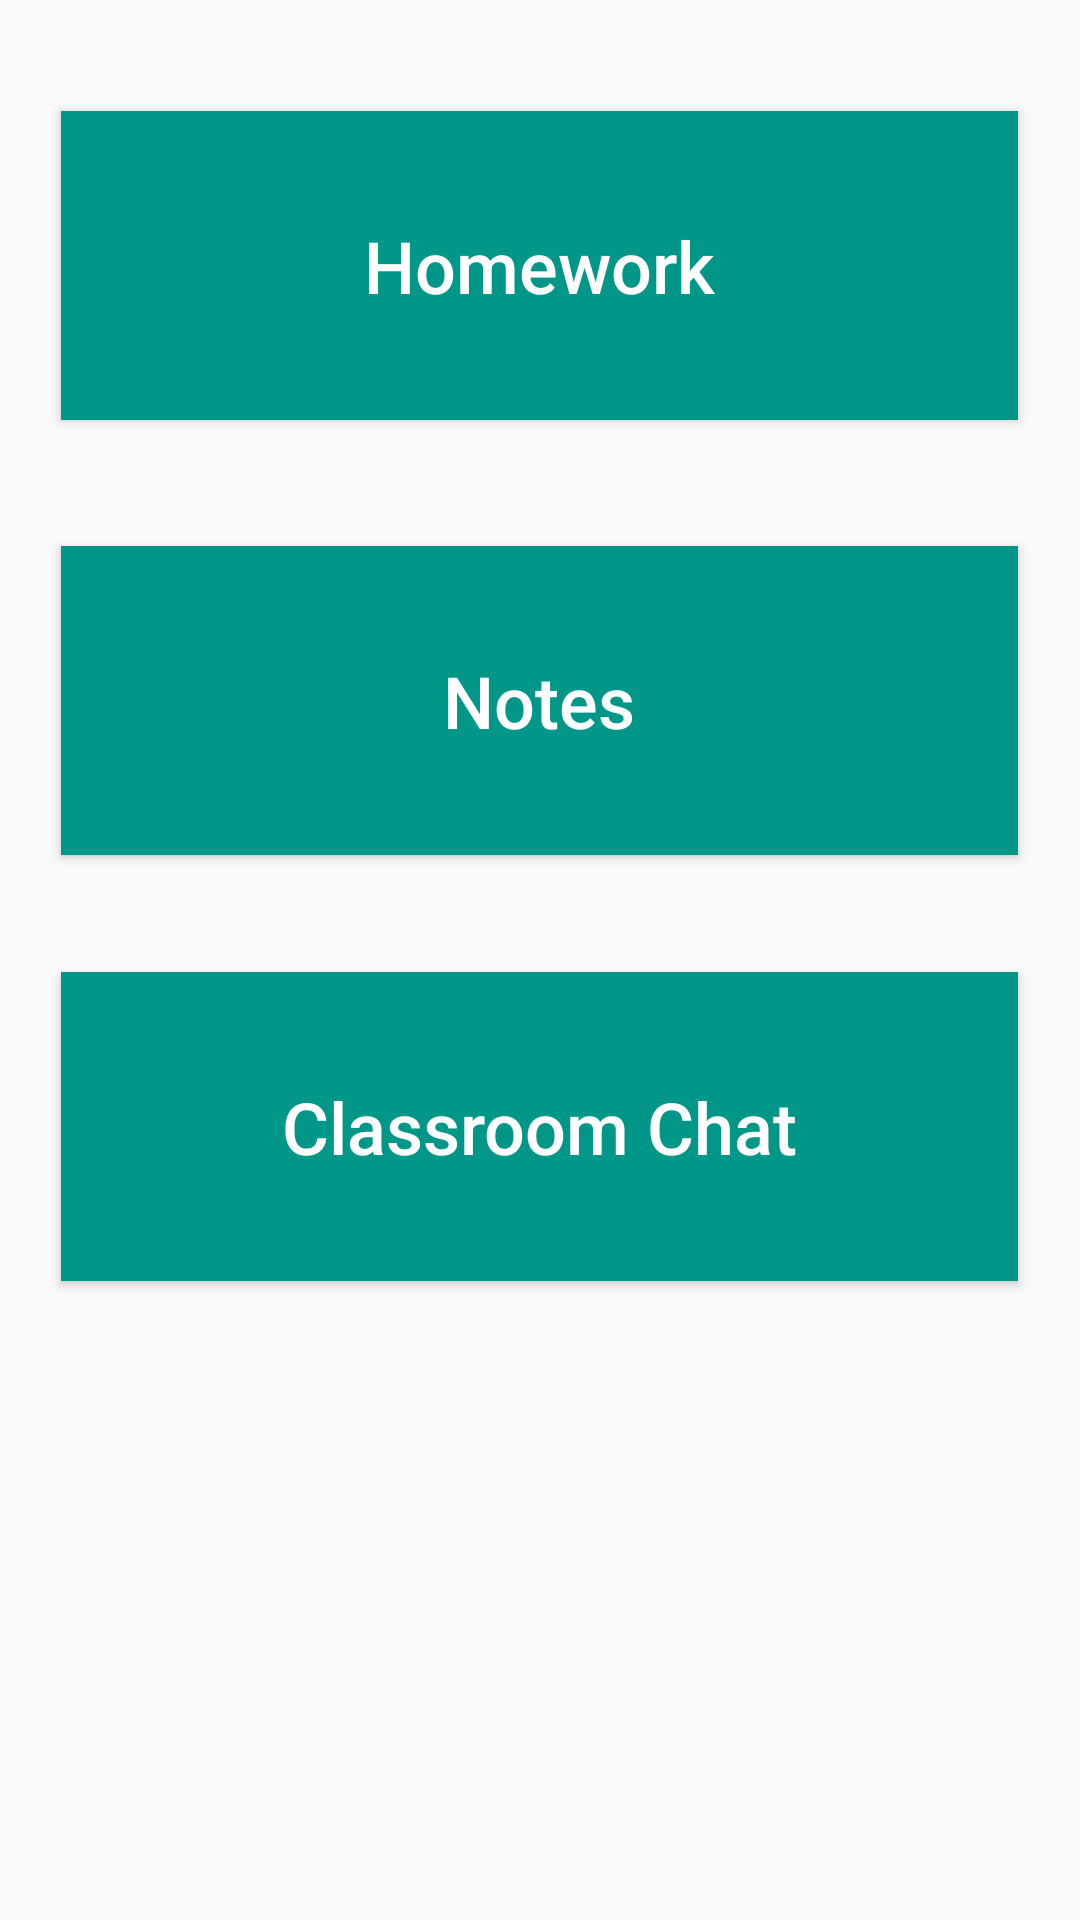

The Android layout XML behind this screen, and the referenced resources:
<!-- AndroidManifest.xml: application theme AppTheme -->
<!-- res/layout/activity_options.xml -->
<?xml version="1.0" encoding="utf-8"?>
<RelativeLayout xmlns:android="http://schemas.android.com/apk/res/android"
    xmlns:app="http://schemas.android.com/apk/res-auto"
    xmlns:tools="http://schemas.android.com/tools"
    android:layout_width="match_parent"
    android:layout_height="match_parent"
    android:background="#FAFAFA"
    >

    <Button
        android:id="@+id/ClassroomChat"
        android:layout_width="319dp"
        android:layout_height="103dp"
        android:layout_below="@+id/Notes"
        android:layout_centerHorizontal="true"
        android:layout_marginTop="39dp"
        android:background="#009688"
        android:text="Classroom Chat"
        android:textAllCaps="false"
        android:textColor="@android:color/white"
        android:textSize="24dp"
        tools:layout_editor_absoluteX="21dp"
        tools:layout_editor_absoluteY="366dp" />

    <Button
        android:id="@+id/Notes"
        android:layout_width="319dp"
        android:layout_height="103dp"
        android:layout_below="@+id/Homework"
        android:layout_centerHorizontal="true"
        android:layout_marginTop="42dp"
        android:background="#009688"
        android:text="Notes"
        android:textAllCaps="false"
        android:textColor="@android:color/white"
        android:textSize="24dp"
        tools:layout_editor_absoluteX="21dp"
        tools:layout_editor_absoluteY="250dp" />

    <Button
        android:id="@+id/Homework"
        android:layout_width="319dp"
        android:layout_height="103dp"
        android:layout_marginTop="37dp"
        android:background="#009688"
        android:text="Homework"
        android:textAllCaps="false"
        android:textColor="@android:color/white"
        android:textSize="24dp"
        tools:layout_editor_absoluteX="21dp"
        tools:layout_editor_absoluteY="16dp"
        android:layout_alignParentTop="true"
        android:layout_centerHorizontal="true" />
</RelativeLayout>
<!-- resources referenced by this layout -->
<resources>
  <style name="AppTheme" parent="Theme.AppCompat.Light.DarkActionBar">
          
          <item name="colorPrimary">@color/colorPrimary</item>
          <item name="colorPrimaryDark">@color/colorPrimaryDark</item>
          <item name="colorAccent">@color/colorAccent</item>
      </style>
  <color name="colorPrimary">#3F51B5</color>
  <color name="colorPrimaryDark">#303F9F</color>
  <color name="colorAccent">#FF4081</color>
</resources>
